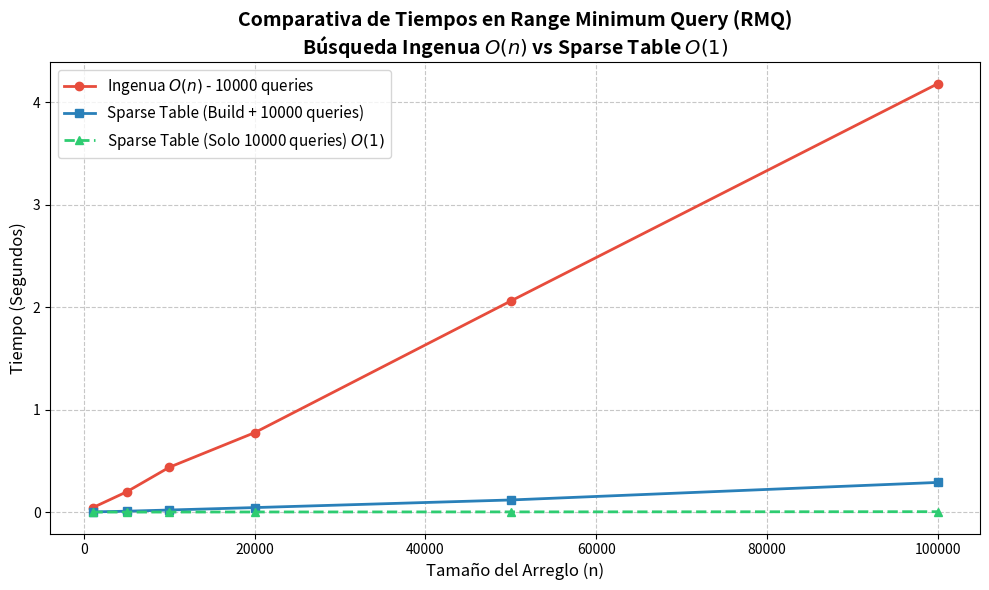

Python code for this plot:
import math
import random
import time
import matplotlib.pyplot as plt

def build_sparse_table(arr):
    n = len(arr)
    # log2(n) tells us the maximum power of 2 needed
    max_pow = math.floor(math.log2(n)) + 1
    # st[i][j] will store the minimum in the range [i, i + 2^j - 1]
    st = [[0] * max_pow for _ in range(n)]
    
    # Base case: intervals of length 1 (2^0)
    for i in range(n):
        st[i][0] = arr[i]
        
    # Dynamic programming to fill the rest of the table
    j = 1
    while (1 << j) <= n:
        i = 0
        # The interval must fit within the array boundaries
        while (i + (1 << j) - 1) < n:
            st[i][j] = min(st[i][j - 1], st[i + (1 << (j - 1))][j - 1])
            i += 1
        j += 1
        
    return st

def query_sparse_table(st, L, R):
    # Length of the interval
    length = R - L + 1
    # Find the largest power of 2 that fits in the interval
    j = math.floor(math.log2(length))
    # We overlap two intervals of length 2^j
    # First interval starts at L: [L, L + 2^j - 1]
    # Second interval ends at R: [R - 2^j + 1, R]
    return min(st[L][j], st[R - (1 << j) + 1][j])

def naive_query(arr, L, R):
    res = arr[L]
    for i in range(L + 1, R + 1):
        if arr[i] < res:
            res = arr[i]
    return res

def interactive_demo():
    print("\n" + "="*50)
    print("  Modo Demostración Interactiva (RMQ Sparse Table)")
    print("="*50)
    try:
        entrada = input("Ingresa una lista de números separados por espacio\n(o presiona Enter para usar uno aleatorio de 15 elementos): ")
        if entrada.strip():
            arr = [int(x) for x in entrada.split()]
        else:
            n = 15
            arr = [random.randint(1, 100) for _ in range(n)]
            
        print(f"\nArreglo a evaluar (índices 0 a {len(arr)-1}):")
        for i, val in enumerate(arr):
            print(f"[{i}]:{val}", end="  ")
        print("\n")
        
        # Construimos Sparse Table
        start_build = time.time()
        st = build_sparse_table(arr)
        print(f"-> ¡Sparse Table construida en {time.time() - start_build:.6f} segundos!\n")
        
        while True:
            rango = input(f"Ingresa el rango L y R separados por espacio (ej. '2 8') o 'q' para salir: ")
            if rango.lower() == 'q':
                break
            try:
                partes = rango.split()
                if len(partes) != 2:
                    raise ValueError
                L, R = int(partes[0]), int(partes[1])
                
                if L < 0 or R >= len(arr) or L > R:
                    print(f"  [Error]: Rango inválido. Asegúrate de que 0 <= L <= R < {len(arr)}")
                    continue
                
                # Consultas
                res_st = query_sparse_table(st, L, R)
                res_naive = naive_query(arr, L, R)
                
                print(f"  => Mínimo en rango [{L}, {R}] es: {res_st} (Búsqueda ingenua coincide: {res_st == res_naive})\n")
            except ValueError:
                print("  [Error]: Entrada no válida. Ingresa dos números enteros separados por espacio.")
    except KeyboardInterrupt:
        pass
    print("\nSaliendo de la demostración. ¡Gracias!")

def benchmark():
    print("Iniciando Benchmarking para Range Minimum Query (RMQ)...")
    sizes = [1000, 5000, 10000, 20000, 50000, 100000]
    num_queries = 10000
    
    naive_times = []
    st_build_times = []
    st_query_times = []
    st_total_times = []
    
    print(f"\nGenerando resultados para {num_queries} consultas (queries):")
    print(f"{'n':>8} | {'Naive Total (s)':>16} | {'ST Build (s)':>15} | {'ST Query Total (s)':>18} | {'ST Total (s)':>15}")
    print("-" * 83)
    
    for n in sizes:
        arr = [random.randint(1, 10**9) for _ in range(n)]
        
        # Generar queries aleatorios
        queries = []
        for _ in range(num_queries):
            L = random.randint(0, n - 1)
            R = random.randint(L, n - 1)
            queries.append((L, R))
            
        # Benchmark Naive
        start_naive = time.time()
        for L, R in queries:
            naive_query(arr, L, R)
        end_naive = time.time()
        naive_time = end_naive - start_naive
        
        # Benchmark Sparse Table
        start_build = time.time()
        st = build_sparse_table(arr)
        end_build = time.time()
        st_build_time = end_build - start_build
        
        start_query = time.time()
        for L, R in queries:
            query_sparse_table(st, L, R)
        end_query = time.time()
        st_query_time = end_query - start_query
        
        st_total_time = st_build_time + st_query_time
        
        naive_times.append(naive_time)
        st_build_times.append(st_build_time)
        st_query_times.append(st_query_time)
        st_total_times.append(st_total_time)
        
        print(f"{n:>8} | {naive_time:>16.6f} | {st_build_time:>15.6f} | {st_query_time:>18.6f} | {st_total_time:>15.6f}")

    # Plotting the results
    plt.figure(figsize=(10, 6))
    plt.plot(sizes, naive_times, marker='o', label=f'Ingenua $O(n)$ - {num_queries} queries', color='#e74c3c', linewidth=2)
    plt.plot(sizes, st_total_times, marker='s', label=f'Sparse Table (Build + {num_queries} queries)', color='#2980b9', linewidth=2)
    plt.plot(sizes, st_query_times, marker='^', linestyle='--', label=f'Sparse Table (Solo {num_queries} queries) $O(1)$', color='#2ecc71', linewidth=2)
    
    plt.title('Comparativa de Tiempos en Range Minimum Query (RMQ)\nBúsqueda Ingenua $O(n)$ vs Sparse Table $O(1)$', fontsize=14, fontweight='bold')
    plt.xlabel('Tamaño del Arreglo (n)', fontsize=12)
    plt.ylabel('Tiempo (Segundos)', fontsize=12)
    plt.legend(fontsize=11)
    plt.grid(True, linestyle='--', alpha=0.7)
    
    # Save the plot
    plt.tight_layout()
    plt.savefig('rmq_benchmark_plot.png', dpi=300)
    print("\nGráfico generado exitosamente y guardado como 'rmq_benchmark_plot.png'.")

if __name__ == "__main__":
    import sys
    # Fijamos la semilla para hacer los resultados predecibles en la comparación masiva
    random.seed(42) 
    
    if len(sys.argv) > 1 and sys.argv[1] == '--demo':
        interactive_demo()
    else:
        print("Tip: Puedes ejecutar 'python rmq_benchmark.py --demo' para probar tus propios datos de manera interactiva.\n")
        benchmark()
